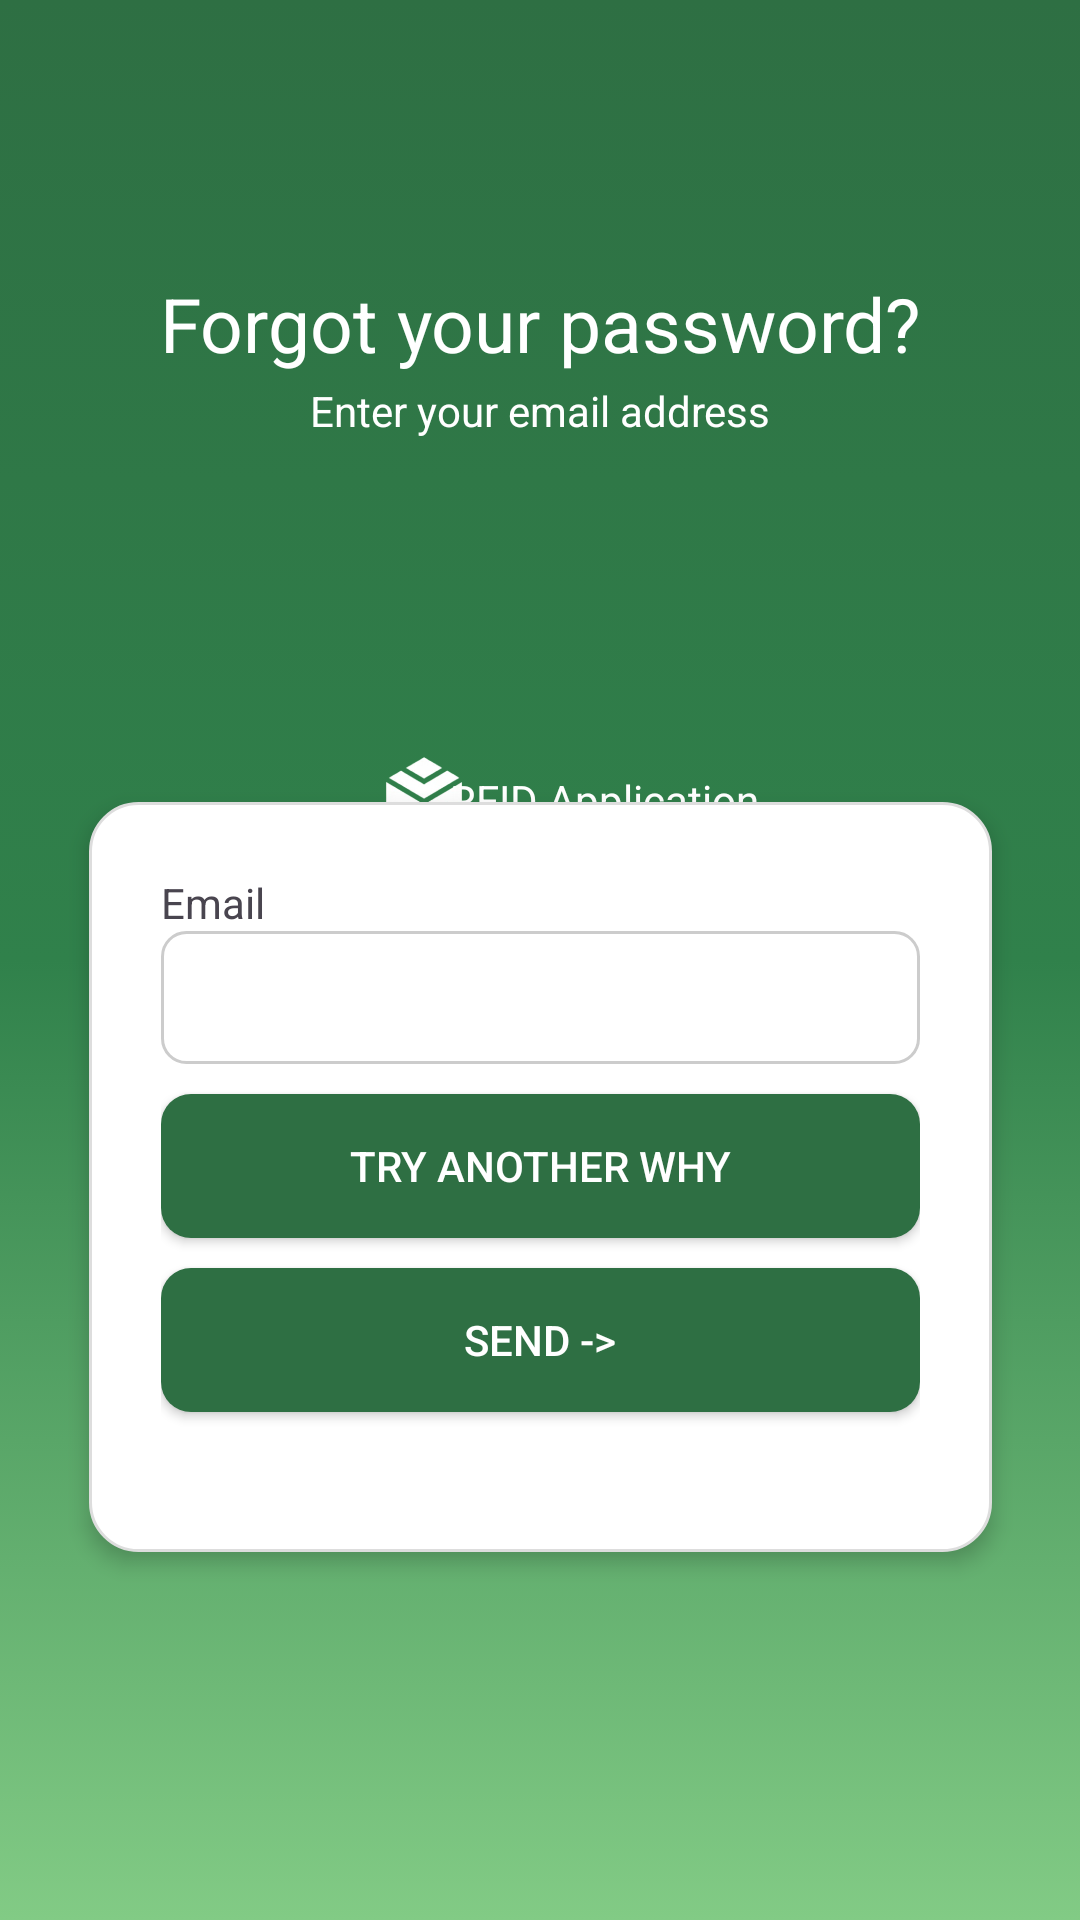

Write the Android layout XML for this screen, with the resource values it uses.
<!-- AndroidManifest.xml: application theme Theme.RFID -->
<!-- res/layout/forgot.xml -->
<?xml version="1.0" encoding="utf-8"?>
<androidx.constraintlayout.widget.ConstraintLayout xmlns:android="http://schemas.android.com/apk/res/android"
    xmlns:app="http://schemas.android.com/apk/res-auto"
    xmlns:tools="http://schemas.android.com/tools"
    android:layout_width="match_parent"
    android:background="@drawable/gradient_background"
    android:layout_height="match_parent">

    <TextView
        android:id="@+id/textView8"
        android:layout_width="wrap_content"
        android:layout_height="wrap_content"
        android:text="RFID Application"
        android:textColor="@color/white"
        app:layout_constraintBottom_toBottomOf="parent"
        app:layout_constraintEnd_toEndOf="parent"
        app:layout_constraintHorizontal_bias="0.584"
        app:layout_constraintStart_toStartOf="parent"
        app:layout_constraintTop_toTopOf="parent"
        app:layout_constraintVertical_bias="0.414" />

    <TextView
        android:id="@+id/textView4"
        android:layout_width="wrap_content"
        android:layout_height="wrap_content"
        android:text="Enter your email address"
        android:textColor="@color/white"
        app:layout_constraintBottom_toBottomOf="parent"
        app:layout_constraintEnd_toEndOf="parent"
        app:layout_constraintStart_toStartOf="parent"
        app:layout_constraintTop_toTopOf="parent"
        app:layout_constraintVertical_bias="0.205" />

    <TextView
        android:id="@+id/textView3"
        android:layout_width="wrap_content"
        android:layout_height="wrap_content"
        android:text="@string/forgot_page"
        app:layout_constraintBottom_toBottomOf="parent"
        app:layout_constraintEnd_toEndOf="parent"
        app:layout_constraintStart_toStartOf="parent"
        app:layout_constraintTop_toTopOf="parent"
        app:layout_constraintVertical_bias="0.15" />

    <ImageView
        android:id="@+id/imageView"
        android:layout_width="82dp"
        android:layout_height="83dp"
        app:layout_constraintBottom_toBottomOf="parent"
        app:layout_constraintEnd_toEndOf="parent"
        app:layout_constraintHorizontal_bias="0.361"
        app:layout_constraintStart_toStartOf="parent"
        app:layout_constraintTop_toTopOf="parent"
        app:layout_constraintVertical_bias="0.405"
        app:srcCompat="@drawable/signin_logo" />

    <LinearLayout
        android:id="@+id/linearLayout"
        android:layout_width="301dp"
        android:layout_height="250dp"
        android:layout_margin="16dp"
        android:background="@drawable/form"
        android:elevation="4dp"
        android:orientation="vertical"
        android:padding="24dp"
        app:layout_constraintBottom_toBottomOf="parent"
        app:layout_constraintEnd_toEndOf="parent"
        app:layout_constraintStart_toStartOf="parent"
        app:layout_constraintTop_toTopOf="parent"
        app:layout_constraintVertical_bias="0.702">

        <TextView
            android:id="@+id/textView10"
            android:layout_width="match_parent"
            android:layout_height="wrap_content"
            android:text="@string/email" />

        <EditText
            android:id="@+id/editTextTextEmailAddress"
            android:layout_width="match_parent"
            android:layout_height="wrap_content"
            android:ems="10"
            android:background="@drawable/edit_textbg"
            android:inputType="textEmailAddress" />

        <Button
            android:id="@+id/button2"
            android:layout_width="match_parent"
            android:layout_height="wrap_content"
            android:background="@drawable/button_style"
            android:textColor="@color/white"
            android:layout_marginTop="10dp"
            android:text="Try another why" />

        <Button
            android:id="@+id/button3"
            android:layout_width="match_parent"
            android:layout_height="wrap_content"
            android:background="@drawable/button_style"
            android:textColor="@color/white"
            android:layout_marginTop="10dp"
            android:text="Send ->" />
    </LinearLayout>

</androidx.constraintlayout.widget.ConstraintLayout>
<!-- resources referenced by this layout -->
<resources>
  <color name="white">#FFFFFFFF</color>
  <!-- drawable button_style (drawable) -->
  <?xml version="1.0" encoding="utf-8"?>
  <selector xmlns:android="http://schemas.android.com/apk/res/android">
      <item>
          <shape>
              <solid android:color="@color/green"/>
              <corners android:radius="10dp"/>
          </shape>
      </item>
  </selector>
  <!-- drawable edit_textbg (drawable) -->
  <?xml version="1.0" encoding="utf-8"?>
  <selector xmlns:android="http://schemas.android.com/apk/res/android">
  
      <item>
      <shape>
              <solid android:color="#FFFFFF" />
              <stroke
                  android:width="1dp"
                  android:color="#CCCCCC" />
  
              <corners android:radius="8dp" />
  
              <padding
                  android:left="12dp"
                  android:top="10dp"
                  android:right="12dp"
                  android:bottom="10dp" />
          </shape>
  </item>
  
  </selector>
  <!-- drawable form (drawable) -->
  <?xml version="1.0" encoding="utf-8"?>
  <selector xmlns:android="http://schemas.android.com/apk/res/android">
      <item>
      <shape>
          <solid android:color="#FFFFFF" />
          <corners android:radius="16dp" />
          <stroke
              android:width="1dp"
              android:color="#DDDDDD" />
      </shape>
      </item>
  
  </selector>
  <!-- drawable gradient_background (drawable) -->
  <?xml version="1.0" encoding="utf-8"?>
  <selector xmlns:android="http://schemas.android.com/apk/res/android">
      <item>
          <shape>
              <gradient
                  android:angle="15"
                  android:startColor="#2E6F43"
                  android:centerColor="#30814B"
                  android:endColor="#82CB85"
                  android:type="linear"
                  />
          </shape>
      </item>
  
  </selector>
  <!-- drawable signin_logo: png bitmap (drawable, 47190 bytes) -->
  <string name="email">Email</string>
  <string name="forgot_page">
          <font size="25">
              <font color="white">
                  Forgot your password?
              </font>
          </font>
      </string>
  <style name="Theme.RFID" parent="Base.Theme.RFID" />
  <color name="green">#2E6F43</color>
  <style name="Base.Theme.RFID" parent="Theme.Material3.DayNight.NoActionBar">
          
          
      </style>
</resources>
